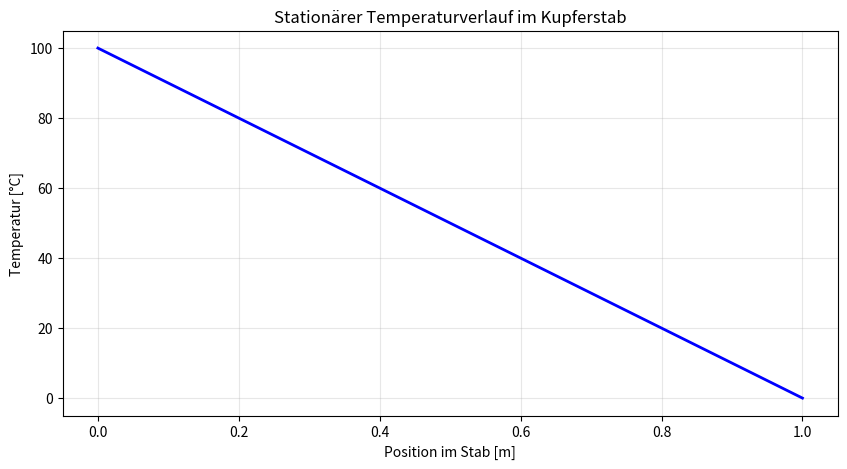
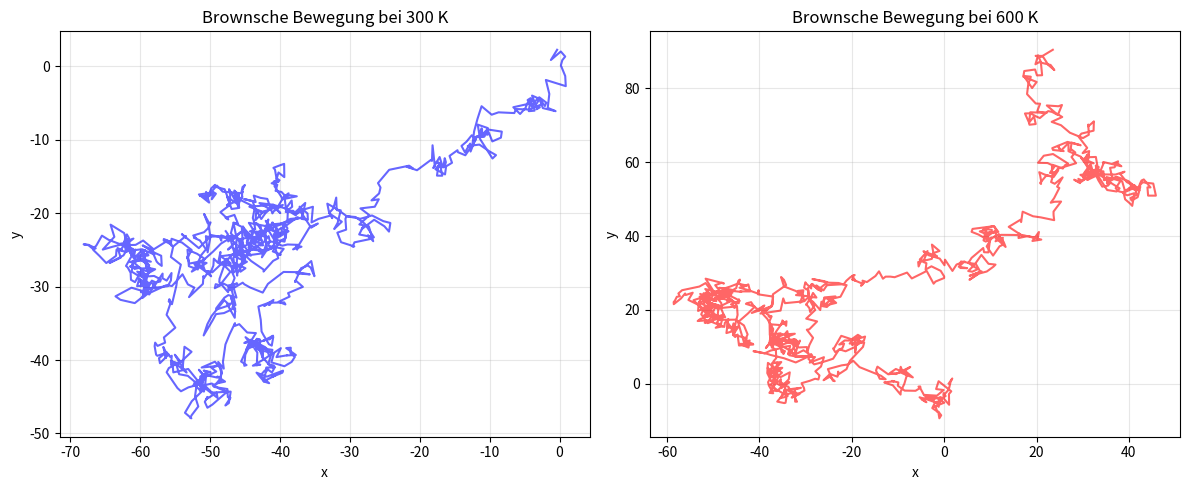

Here is the Python script that generated these plots, in order:
# Masse und Temperaturen
m1 = 0.5  # kg
T1 = 20  # °C
m2 = 0.3  # kg
T2 = 80  # °C

# Berechne die Mischungstemperatur
# Hinweis: m1 * (Tm - T1) + m2 * (Tm - T2) = 0
# Umformen nach Tm...

T_mix = (m1 * T1 + m2 * T2) / (m1 + m2)
print(f"Mischungstemperatur: {T_mix:.1f} °C")

# Konstanten und Größen
n = 2  # Mol
R = 8.314  # J/(mol*K)
T = 300  # K
p = 1e5  # Pa (1 bar)

# Berechne V
V = (n * R * T) / p
print(f"Volumen: {V:.4f} m³")
print(f"Volumen: {V*1000:.2f} L")

p2 = 0.5e5  # Pa
V2 = (p * V) / p2
print(f"Neues Volumen nach isothermer Kompression: {V2:.4f} m³")

import numpy as np

W = n * R * T * np.log(V2 / V)
print(f"Verrichtete Arbeit: {W:.1f} J")
if W < 0:
    print("(Negatives Vorzeichen bedeutet: Arbeit wird AM System verrichtet)")

T_hot = 400  # K
T_cold = 300  # K

eta_carnot = 1 - T_cold / T_hot
print(f"Carnot-Wirkungsgrad: {eta_carnot:.2%}")

Q_zu = 5000  # J
eta_real = 0.6 * eta_carnot

W_nutz = Q_zu * eta_real
Q_ab = Q_zu - W_nutz

print(f"Realer Wirkungsgrad: {eta_real:.2%}")
print(f"Nutzarbeit: {W_nutz:.1f} J")
print(f"Abgegebene Wärme: {Q_ab:.1f} J")

import numpy as np
import matplotlib.pyplot as plt

# Parameter
L = 1.0  # Länge [m]
T1 = 100  # Temperatur linkes Ende [°C]
T2 = 0  # Temperatur rechtes Ende [°C]
lambda_cu = 400  # Wärmeleitfähigkeit [W/(m·K)]

# Ortsvektor
x = np.linspace(0, L, 100)

# Temperaturverlauf
T = T1 + (T2 - T1) / L * x

# Wärmestromdichte
q_dot = lambda_cu * (T1 - T2) / L
print(f"Wärmestromdichte: {q_dot:.1f} W/m²")

# Visualisierung
plt.figure(figsize=(10, 5))
plt.plot(x, T, 'b-', linewidth=2)
plt.xlabel('Position im Stab [m]')
plt.ylabel('Temperatur [°C]')
plt.title('Stationärer Temperaturverlauf im Kupferstab')
plt.grid(True, alpha=0.3)
plt.show()

import numpy as np
import matplotlib.pyplot as plt

def brownian_2d(T, steps=1000):
    """
    Simuliert 2D Brownsche Bewegung proportional zur Temperatur
    """
    # Schrittweite proportional zu sqrt(T)
    scale = np.sqrt(T / 300)  # Normalisiert auf 300 K
    
    # Zufällige Schritte in x und y
    dx = np.random.normal(0, scale, steps)
    dy = np.random.normal(0, scale, steps)
    
    # Kumulativ summieren für Position
    x = np.cumsum(dx)
    y = np.cumsum(dy)
    
    return x, y

# Simulationen
x1, y1 = brownian_2d(T=300, steps=1000)
x2, y2 = brownian_2d(T=600, steps=1000)

# Visualisierung
fig, (ax1, ax2) = plt.subplots(1, 2, figsize=(12, 5))

ax1.plot(x1, y1, 'b-', alpha=0.6)
ax1.set_title('Brownsche Bewegung bei 300 K')
ax1.set_xlabel('x')
ax1.set_ylabel('y')
ax1.grid(True, alpha=0.3)

ax2.plot(x2, y2, 'r-', alpha=0.6)
ax2.set_title('Brownsche Bewegung bei 600 K')
ax2.set_xlabel('x')
ax2.set_ylabel('y')
ax2.grid(True, alpha=0.3)

plt.tight_layout()
plt.show()

# Vergleich: Mittlere Distanz vom Ursprung
dist1 = np.sqrt(x1**2 + y1**2)
dist2 = np.sqrt(x2**2 + y2**2)
print(f"Maximale Distanz bei 300 K: {dist1[-1]:.2f}")
print(f"Maximale Distanz bei 600 K: {dist2[-1]:.2f}")
print(f"Verhältnis: {dist2[-1]/dist1[-1]:.2f}")

import numpy as np

R = 8.314  # J/(mol·K)
n = 1  # Mol
c_v = 2.5 * R  # Für zweiatomiges Gas
c_p = 3.5 * R

# Zustand A
p_A = 10e5  # Pa
V_A = n * R * 300 / p_A
T_A = 300  # K

# Isotherm A → B
p_B = 5e5
T_B = 300
V_B = n * R * T_B / p_B
W_iso = n * R * T_A * np.log(p_A / p_B)
Q_iso = W_iso
print(f"Isothermer Prozess A→B:")
print(f"  Arbeit: {W_iso:.1f} J")
print(f"  Wärme: {Q_iso:.1f} J\n")

# Isobar B → C (Temperatur sinkt auf 150 K)
T_C = 150
p_C = p_B
V_C = n * R * T_C / p_C
W_iso_p = n * R * (T_C - T_B)
Q_iso_p = n * c_p * (T_C - T_B)
print(f"Isobarer Prozess B→C:")
print(f"  Arbeit: {W_iso_p:.1f} J")
print(f"  Wärme: {Q_iso_p:.1f} J")
print(f"  ΔU: {Q_iso_p - W_iso_p:.1f} J\n")

# Isochor C → A
V_A_check = n * R * T_A / p_A
W_iso_v = 0
Q_iso_v = n * c_v * (T_A - T_C)
print(f"Isochorer Prozess C→A:")
print(f"  Arbeit: {W_iso_v:.1f} J")
print(f"  Wärme: {Q_iso_v:.1f} J")
print(f"  ΔU: {Q_iso_v:.1f} J\n")

# Gesamtwerte für den Kreis
W_gesamt = W_iso + W_iso_p + W_iso_v
Q_gesamt = Q_iso + Q_iso_p + Q_iso_v
print(f"Gesamtprozess (Kreisprozess):")
print(f"  Gesamtarbeit: {W_gesamt:.1f} J")
print(f"  Gesamtwärme: {Q_gesamt:.1f} J")
print(f"  (Sollte beide ≈ 0 sein für einen Kreis)")

# Gegebene Werte
m_metal = 0.5  # kg
T_metal_initial = 100  # °C
m_water = 0.2  # kg
T_water_initial = 20  # °C
T_final = 25  # °C
c_water = 4180  # J/(kg·K)

# Energiebilanzen
Delta_T_metal = T_final - T_metal_initial
Delta_T_water = T_final - T_water_initial

# Berechne c_metal
# m_metal * c_metal * Delta_T_metal + m_water * c_water * Delta_T_water = 0
c_metal = -(m_water * c_water * Delta_T_water) / (m_metal * Delta_T_metal)

print(f"Spezifische Wärmekapazität des Metals: {c_metal:.0f} J/(kg·K)")
print(f"\nVergleich mit bekannten Werten:")
print(f"  Kupfer: 385 J/(kg·K)")
print(f"  Eisen: 450 J/(kg·K)")
print(f"  Aluminium: 900 J/(kg·K)")